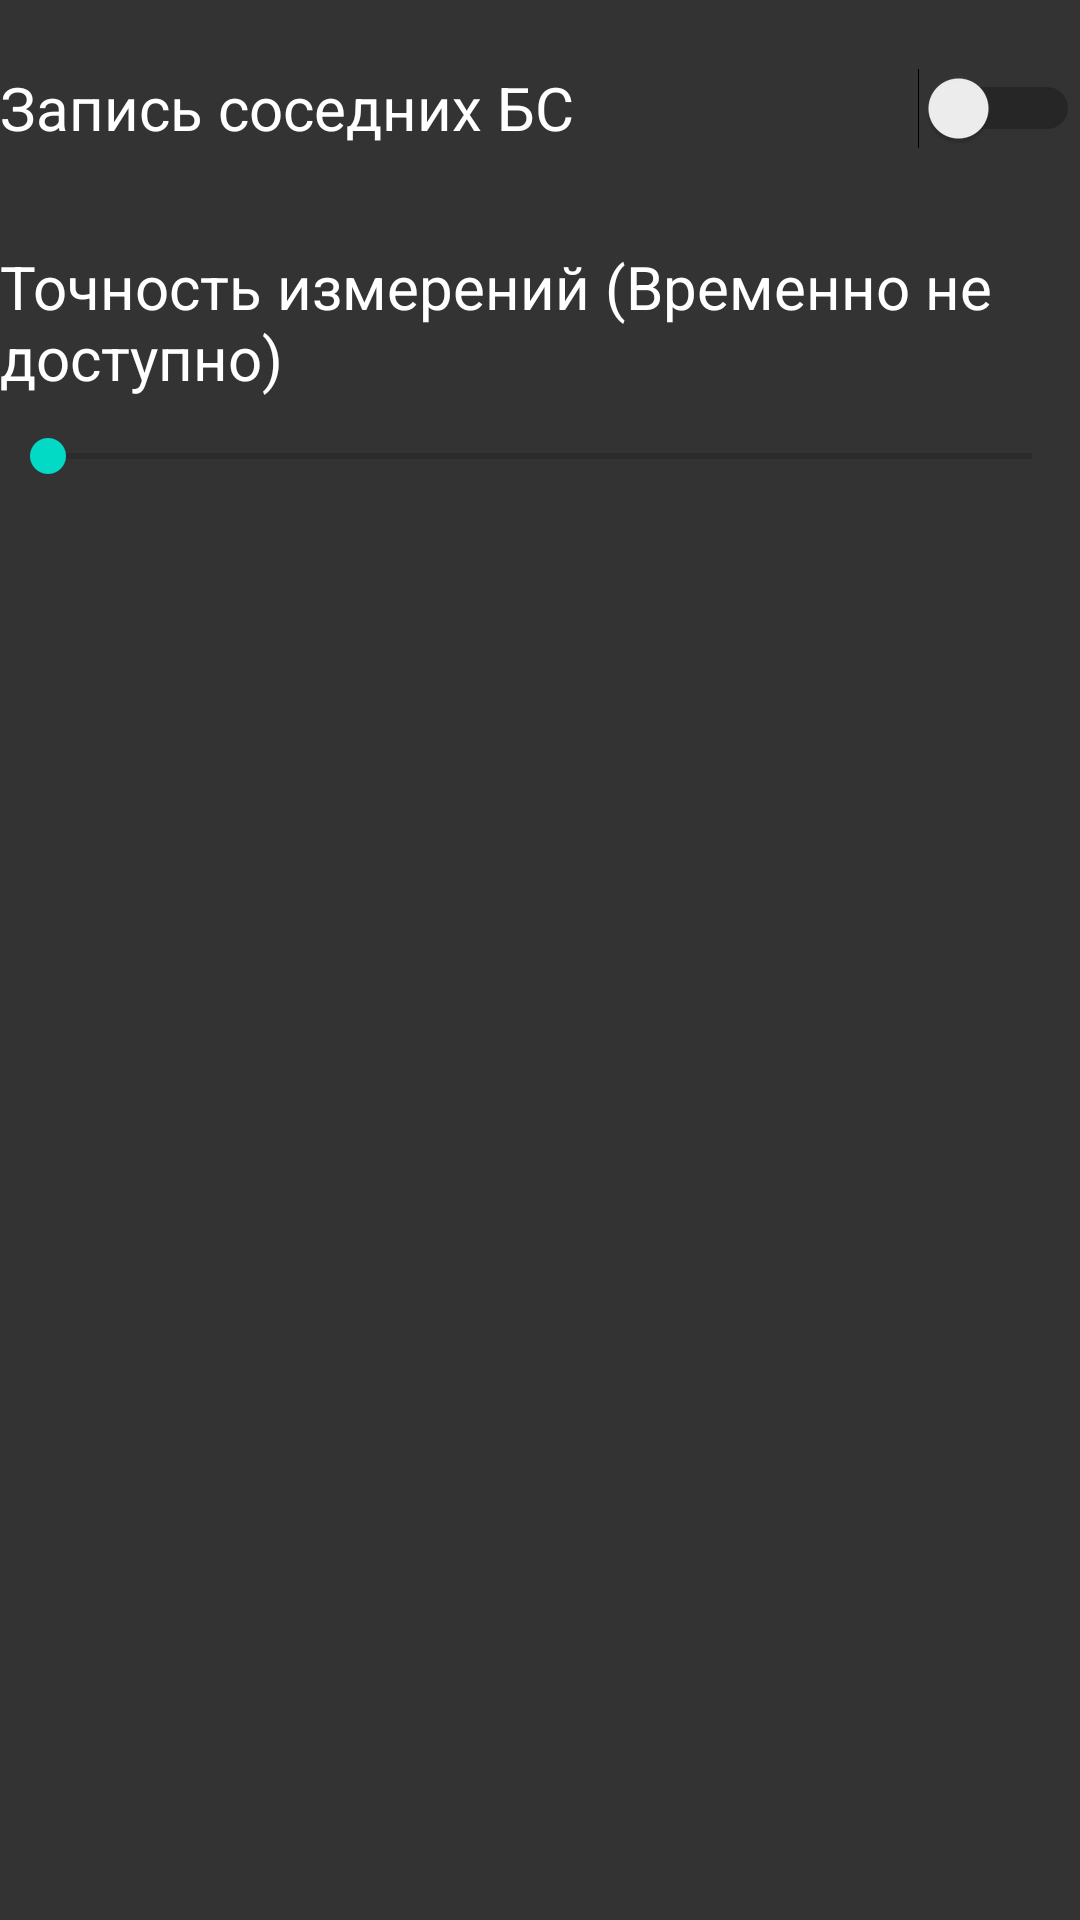

Reconstruct the res/layout file that produces this screen, plus the resources it refers to.
<!-- AndroidManifest.xml: application theme Theme.ApplicationTEST -->
<!-- res/layout/fragment_setting.xml -->
<?xml version="1.0" encoding="utf-8"?>
<FrameLayout xmlns:android="http://schemas.android.com/apk/res/android"
    xmlns:tools="http://schemas.android.com/tools"
    android:layout_width="match_parent"
    android:layout_height="match_parent"
    android:background="@color/Grey"
    tools:context=".Fragments.SettingFragment">

    <LinearLayout
        android:layout_width="match_parent"
        android:layout_height="match_parent"
        android:orientation="vertical">

        <Switch
            android:layout_marginTop="20sp"
            android:id="@+id/WriteNeighbors"
            android:layout_width="match_parent"
            android:layout_height="32dp"
            android:text="Запись соседних БС"
            android:textColor="@color/white"
            android:textSize="20sp"
            tools:ignore="UseSwitchCompatOrMaterialXml" />

        <TextView
            android:layout_marginTop="30sp"
            android:id="@+id/textView"
            android:layout_width="match_parent"
            android:layout_height="wrap_content"
            android:text="Точность измерений (Временно не доступно)"
            android:textColor="@color/white"
            android:textSize="20sp" />
        <SeekBar

            android:id="@+id/seekBar"
            android:layout_width="match_parent"
            android:layout_height="39dp" />

    </LinearLayout>
</FrameLayout>
<!-- resources referenced by this layout -->
<resources>
  <color name="Grey">#333</color>
  <color name="white">#FFFFFFFF</color>
  <style name="Theme.ApplicationTEST" parent="Theme.MaterialComponents.DayNight.NoActionBar">
          
          <item name="colorPrimary">@color/white</item>
          <item name="colorPrimaryVariant">@color/purple_700</item>
          <item name="colorOnPrimary">@color/black</item>
          
          <item name="colorSecondary">@color/teal_200</item>
          <item name="colorSecondaryVariant">@color/teal_200</item>
          <item name="colorOnSecondary">@color/black</item>
          
          <item name="android:statusBarColor">?attr/colorPrimaryVariant</item>
          
          <item name="android:textColor">@color/white</item>
      </style>
  <color name="purple_700">#FF000000</color>
  <color name="black">#FF000000</color>
  <color name="teal_200">#FF03DAC5</color>
</resources>
